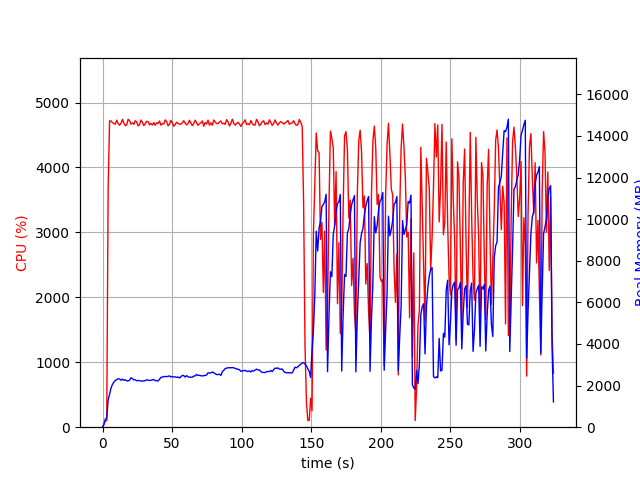

The table this chart was drawn from, first rows:
elapsed_time, nproc, cpu, mem_real, mem_virtual
4.482269287109375e-05, 1, 0.0, 6.988, 3185
1.007, 1, 47.7, 133.6, 769.5
2.015, 1, 100.2, 395.6, 1970
3.023, 1, 99.2, 443.8, 1986
4.032, 1, 3684, 1321, 6248
5.059, 1, 4719, 1581, 6520
6.085, 1, 4715, 1880, 6832
7.107, 1, 4691, 2055, 7080
8.133, 1, 4677, 2165, 7196
9.161, 1, 4666, 2244, 7314
10.19, 1, 4727, 2291, 7438
11.21, 1, 4676, 2326, 7480
12.24, 1, 4650, 2314, 7540
13.26, 1, 4682, 2256, 7562
14.29, 1, 4741, 2312, 7614
15.32, 1, 4683, 2253, 7656
16.34, 1, 4642, 2282, 7682
17.37, 1, 4656, 2231, 7704
18.39, 1, 4742, 2227, 7748
19.42, 1, 4721, 2255, 7788
20.45, 1, 4668, 2377, 7866
21.47, 1, 4687, 2336, 7920
22.5, 1, 4664, 2280, 8002
23.53, 1, 4720, 2279, 8024
24.55, 1, 4700, 2234, 8030
25.57, 1, 4640, 2242, 8044
26.6, 1, 4657, 2242, 8070
27.62, 1, 4730, 2218, 8100
28.65, 1, 4695, 2215, 8108
29.67, 1, 4644, 2228, 8152
30.7, 1, 4674, 2237, 8182
31.72, 1, 4710, 2282, 8204
32.75, 1, 4704, 2253, 8204
33.78, 1, 4656, 2252, 8214
34.8, 1, 4678, 2253, 8250
35.83, 1, 4652, 2275, 8276
36.85, 1, 4692, 2293, 8290
37.88, 1, 4648, 2239, 8344
38.91, 1, 4688, 2231, 8366
39.93, 1, 4676, 2224, 8418
40.96, 1, 4715, 2303, 8466
41.99, 1, 4651, 2398, 8582
43.01, 1, 4675, 2406, 8582
44.04, 1, 4671, 2436, 8650
45.06, 1, 4733, 2432, 8650
46.09, 1, 4706, 2434, 8658
47.11, 1, 4642, 2443, 8674
48.14, 1, 4664, 2469, 8692
49.16, 1, 4725, 2411, 8710
50.19, 1, 4688, 2440, 8720
51.21, 1, 4635, 2416, 8766
52.24, 1, 4661, 2420, 8774
53.27, 1, 4696, 2393, 8774
54.29, 1, 4678, 2416, 8810
55.31, 1, 4667, 2368, 8810
56.33, 1, 4666, 2423, 8826
57.36, 1, 4687, 2491, 8866
58.39, 1, 4719, 2479, 8866
59.41, 1, 4683, 2411, 8884
60.44, 1, 4655, 2478, 8938
... 259 more rows
